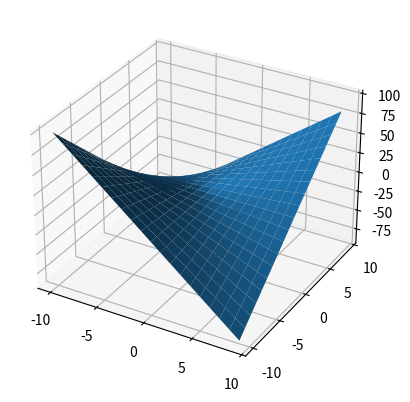

This chart was generated by the following Python code:
import matplotlib.pyplot as plt
import numpy as np

fig = plt.figure()
ax = plt.axes(projection='3d')

x = np.arange(-10, 10, 1)
y = np.arange(-10, 10, 1)

x, y = np.meshgrid(x, y)
z = x*y
# z = x*x + y*y
# ax.plot_wireframe(x, y, z)
ax.plot_surface(x, y, z)

# ax.scatter3D(x, y, z, c=z, cmap='cividis');

plt.show()